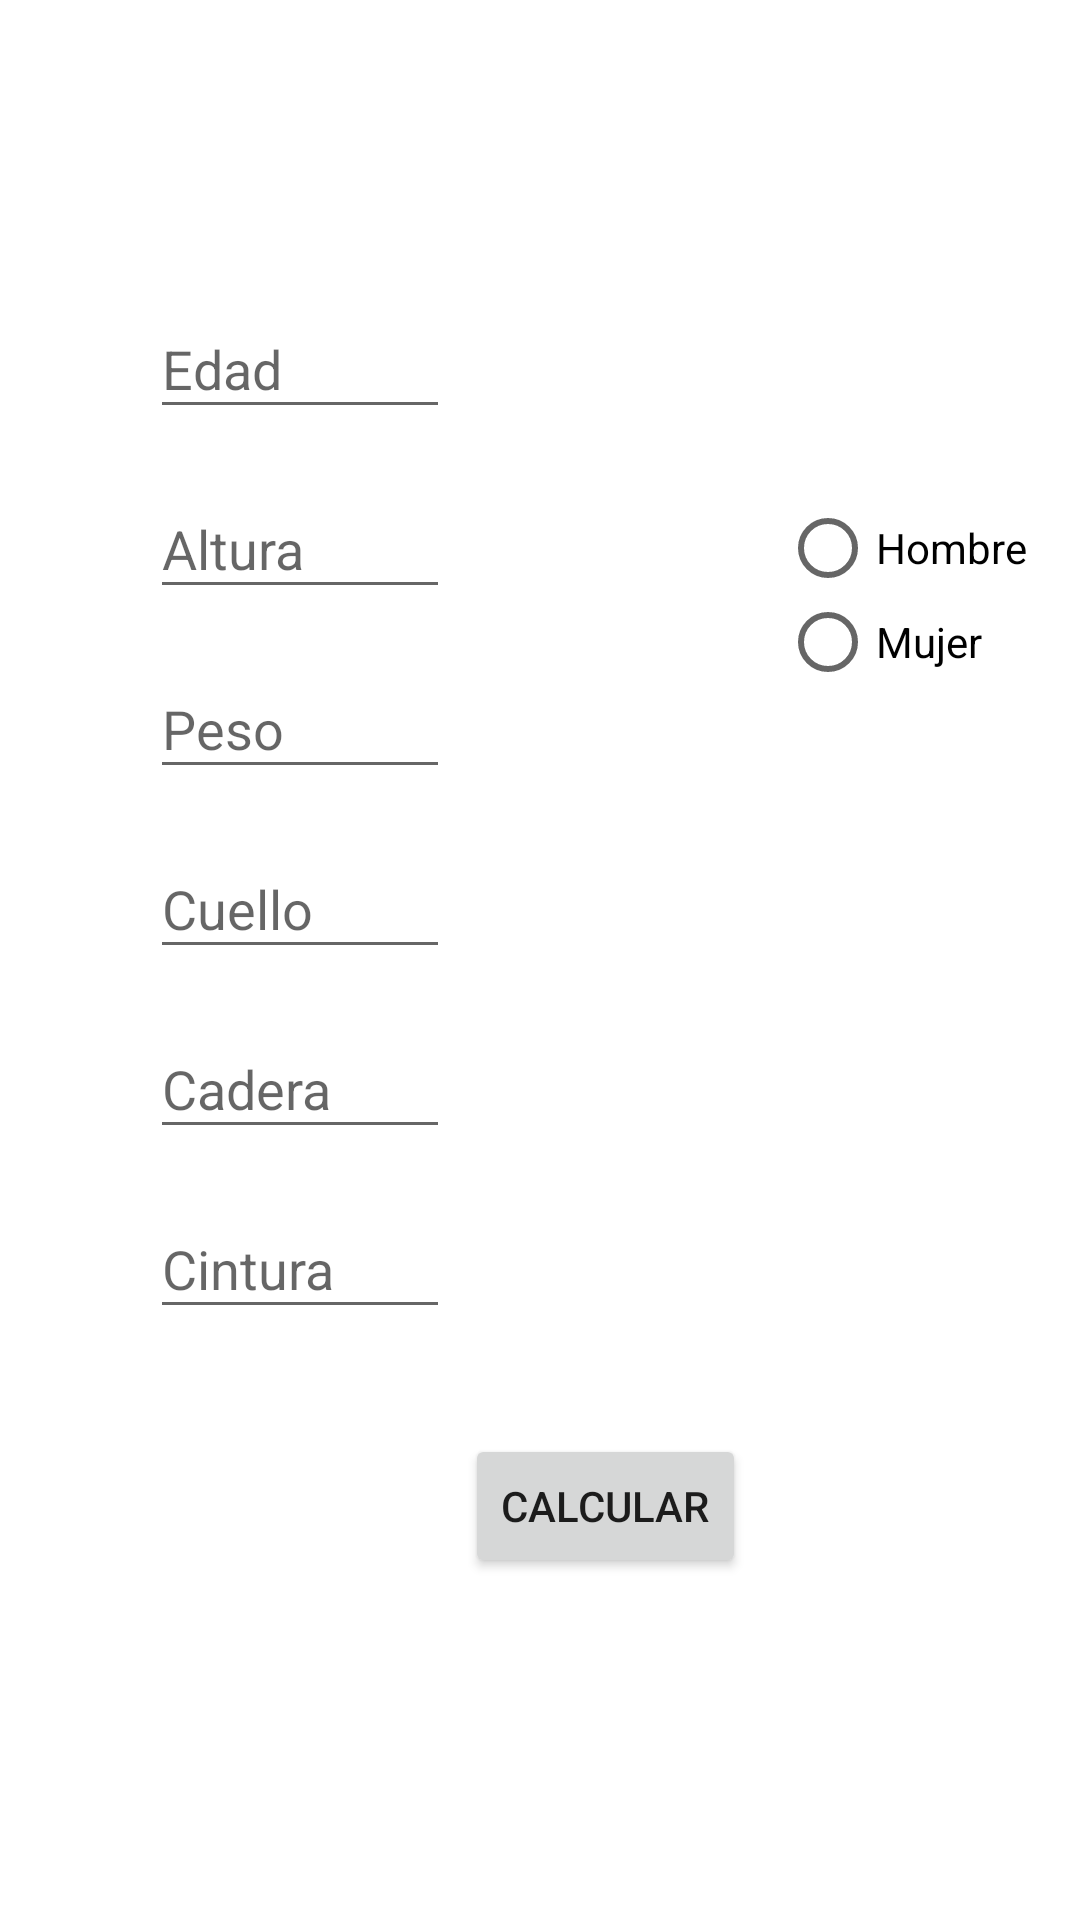

Android layout source for this screen:
<!-- AndroidManifest.xml: application theme Theme.Ssilueta -->
<!-- res/layout/activity_datos.xml -->
<?xml version="1.0" encoding="utf-8"?>
<RelativeLayout xmlns:android="http://schemas.android.com/apk/res/android"
    xmlns:app="http://schemas.android.com/apk/res-auto"
    xmlns:tools="http://schemas.android.com/tools"
    android:layout_width="match_parent"
    android:layout_height="match_parent"
    tools:context=".Datos">

    <RadioGroup
        android:id="@+id/radioGroup"
        android:layout_width="110dp"
        android:layout_height="70dp"
        android:layout_alignParentStart="true"
        android:layout_alignParentTop="true"
        android:layout_marginStart="260dp"
        android:layout_marginLeft="260dp"
        android:layout_marginTop="167dp"
        app:layout_constraintStart_toStartOf="parent"
        app:layout_constraintTop_toTopOf="parent">

        <RadioButton
            android:id="@+id/rbt_Hombre"
            android:layout_width="98dp"
            android:layout_height="31dp"
            android:layout_marginTop="0dp"
            android:text="@string/Rbt_hombre" />

        <RadioButton
            android:id="@+id/rbt_Mujer"
            android:layout_width="98dp"
            android:layout_height="32dp"
            android:layout_marginStart="0dp"
            android:layout_marginLeft="24dp"
            android:layout_marginTop="0dp"
            android:text="@string/Rbt_mujer" />

    </RadioGroup>

    <EditText
        android:id="@+id/editText_cadera"
        android:layout_width="100dp"
        android:layout_height="43dp"
        android:layout_alignParentStart="true"
        android:layout_alignParentTop="true"
        android:layout_marginStart="50dp"
        android:layout_marginLeft="44dp"
        android:layout_marginTop="340dp"
        android:ems="10"
        android:hint="@string/cadera"
        android:inputType="number"
        app:layout_constraintStart_toStartOf="parent"
        app:layout_constraintTop_toTopOf="parent" />

    <EditText
        android:id="@+id/editText_cintura"
        android:layout_width="100dp"
        android:layout_height="43dp"
        android:layout_alignParentStart="true"
        android:layout_alignParentTop="true"
        android:layout_marginStart="50dp"
        android:layout_marginLeft="44dp"
        android:layout_marginTop="400dp"
        android:ems="10"
        android:hint="@string/cintura"
        android:inputType="number"
        app:layout_constraintStart_toStartOf="parent"
        app:layout_constraintTop_toTopOf="parent" />

    <EditText
        android:id="@+id/editText_peso"
        android:layout_width="100dp"
        android:layout_height="43dp"
        android:layout_alignParentStart="true"
        android:layout_alignParentTop="true"
        android:layout_marginStart="50dp"
        android:layout_marginLeft="44dp"
        android:layout_marginTop="220dp"
        android:ems="10"
        android:hint="@string/peso"
        android:inputType="number"
        app:layout_constraintStart_toStartOf="parent"
        app:layout_constraintTop_toTopOf="parent" />

    <EditText
        android:id="@+id/editText_cuello"
        android:layout_width="100dp"
        android:layout_height="43dp"
        android:layout_alignParentStart="true"
        android:layout_alignParentTop="true"
        android:layout_marginStart="50dp"
        android:layout_marginLeft="44dp"
        android:layout_marginTop="280dp"
        android:ems="10"
        android:hint="@string/cuello"
        android:inputType="number"
        app:layout_constraintStart_toStartOf="parent"
        app:layout_constraintTop_toTopOf="parent" />

    <EditText
        android:id="@+id/editText_altura"
        android:layout_width="100dp"
        android:layout_height="43dp"
        android:layout_alignParentStart="true"
        android:layout_alignParentTop="true"
        android:layout_marginStart="50dp"
        android:layout_marginLeft="44dp"
        android:layout_marginTop="160dp"
        android:ems="10"
        android:hint="@string/altura"
        android:inputType="number"
        app:layout_constraintStart_toStartOf="parent"
        app:layout_constraintTop_toTopOf="parent" />

    <EditText
        android:id="@+id/editText_edad"
        android:layout_width="100dp"
        android:layout_height="43dp"
        android:layout_alignParentStart="true"
        android:layout_alignParentTop="true"
        android:layout_marginStart="50dp"
        android:layout_marginLeft="44dp"
        android:layout_marginTop="100dp"
        android:ems="10"
        android:hint="@string/edad"
        android:inputType="number"
        app:layout_constraintStart_toStartOf="parent"
        app:layout_constraintTop_toTopOf="parent" />

    <Button
        android:id="@+id/button"
        android:layout_width="wrap_content"
        android:layout_height="wrap_content"
        android:layout_alignParentStart="true"
        android:layout_alignParentTop="true"
        android:layout_marginStart="155dp"
        android:layout_marginLeft="156dp"
        android:layout_marginTop="478dp"
        android:onClick="Calcular"
        android:text="@string/button"
        app:layout_constraintStart_toStartOf="parent"
        app:layout_constraintTop_toTopOf="parent" />

    <TextView
        android:id="@+id/textView_Prueba"
        android:layout_width="204dp"
        android:layout_height="40dp"
        android:layout_alignParentStart="true"
        android:layout_alignParentTop="true"
        android:layout_marginStart="28dp"
        android:layout_marginTop="24dp"
        android:contentDescription="@string/prueba" />

</RelativeLayout>
<!-- resources referenced by this layout -->
<resources>
  <string name="Rbt_hombre">Hombre</string>
  <string name="Rbt_mujer">Mujer</string>
  <string name="altura">Altura</string>
  <string name="button">Calcular</string>
  <string name="cadera">Cadera</string>
  <string name="cintura">Cintura</string>
  <string name="cuello">Cuello</string>
  <string name="edad">Edad</string>
  <string name="peso">Peso</string>
  <string name="prueba">prue</string>
  <style name="Theme.Ssilueta" parent="Theme.MaterialComponents.DayNight.DarkActionBar">
          
          <item name="colorPrimary">@color/purple_500</item>
          <item name="colorPrimaryVariant">@color/purple_700</item>
          <item name="colorOnPrimary">@color/white</item>
          
          <item name="colorSecondary">@color/teal_200</item>
          <item name="colorSecondaryVariant">@color/teal_700</item>
          <item name="colorOnSecondary">@color/black</item>
          
          <item name="android:statusBarColor" tools:targetApi="l">?attr/colorPrimaryVariant</item>
          
      </style>
  <color name="purple_500">#FF6200EE</color>
  <color name="purple_700">#FF3700B3</color>
  <color name="white">#FFFFFFFF</color>
  <color name="teal_200">#FF03DAC5</color>
  <color name="teal_700">#FF018786</color>
  <color name="black">#FF000000</color>
</resources>
